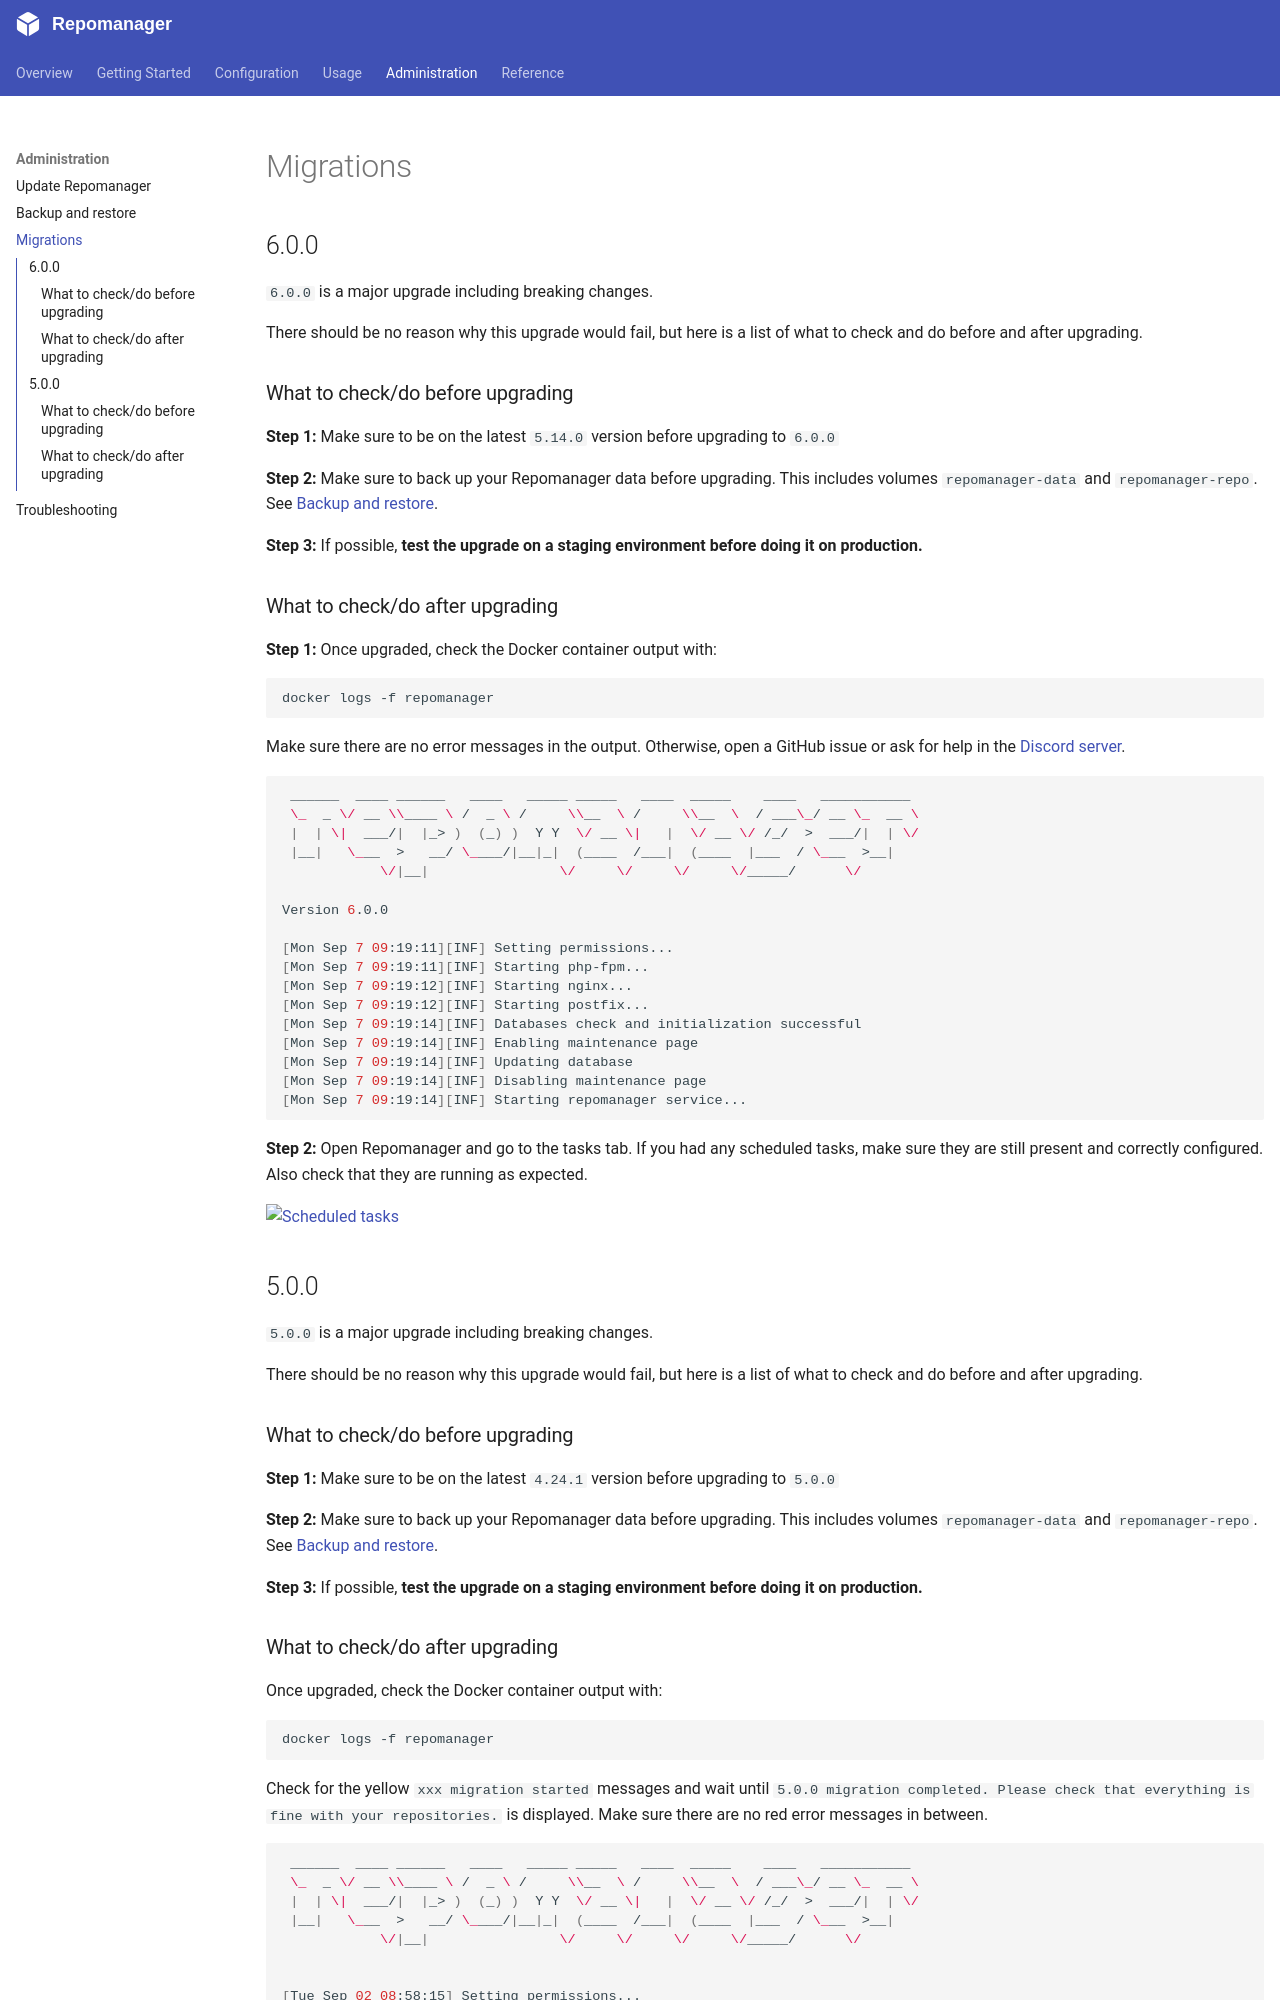

repository: lbr38/repomanager · page: 6.0.0/administration/migrations/index.html · generator: mkdocs

## 6.0.0

``6.0.0`` is a major upgrade including breaking changes.

There should be no reason why this upgrade would fail, but here is a list of what to check and do before and after upgrading.

### What to check/do before upgrading

**Step 1:** Make sure to be on the latest ``5.14.0`` version before upgrading to ``6.0.0``

**Step 2:** Make sure to back up your Repomanager data before upgrading. This includes volumes ``repomanager-data`` and ``repomanager-repo``. See [Backup and restore](/latest/administration/backup-restore/#what-should-be-backed-up).

**Step 3:** If possible, **test the upgrade on a staging environment before doing it on production.**

### What to check/do after upgrading

**Step 1:** Once upgraded, check the Docker container output with:

```bash
docker logs -f repomanager
```

Make sure there are no error messages in the output. Otherwise, open a GitHub issue or ask for help in the [Discord server](https://discord.gg/xuNxGv9U9).

```bash
 ______  ____ ______   ____   _____ _____   ____  _____    ____   ___________
 \_  _ \/ __ \\____ \ /  _ \ /     \\__  \ /     \\__  \  / ___\_/ __ \_  __ \
 |  | \|  ___/|  |_> )  (_) )  Y Y  \/ __ \|   |  \/ __ \/ /_/  >  ___/|  | \/
 |__|   \___  >   __/ \____/|__|_|  (____  /___|  (____  |___  / \___  >__|
            \/|__|                \/     \/     \/     \/_____/      \/

Version 6.0.0

[Mon Sep 7 09:19:11][INF] Setting permissions... 
[Mon Sep 7 09:19:11][INF] Starting php-fpm...
[Mon Sep 7 09:19:12][INF] Starting nginx...
[Mon Sep 7 09:19:12][INF] Starting postfix...
[Mon Sep 7 09:19:14][INF] Databases check and initialization successful
[Mon Sep 7 09:19:14][INF] Enabling maintenance page
[Mon Sep 7 09:19:14][INF] Updating database
[Mon Sep 7 09:19:14][INF] Disabling maintenance page
[Mon Sep 7 09:19:14][INF] Starting repomanager service...
```

**Step 2:** Open Repomanager and go to the tasks tab. If you had any scheduled tasks, make sure they are still present and correctly configured. Also check that they are running as expected.

[![Scheduled tasks](https://assets.repomanager.net/repomanager/6.0.0/administration/migrations/6.0.0-scheduled-tasks.png)](https://assets.repomanager.net/repomanager/6.0.0/administration/migrations/6.0.0-scheduled-tasks.png)


## 5.0.0

``5.0.0`` is a major upgrade including breaking changes.

There should be no reason why this upgrade would fail, but here is a list of what to check and do before and after upgrading.

### What to check/do before upgrading

**Step 1:** Make sure to be on the latest ``4.24.1`` version before upgrading to ``5.0.0``

**Step 2:** Make sure to back up your Repomanager data before upgrading. This includes volumes ``repomanager-data`` and ``repomanager-repo``. See [Backup and restore](/latest/administration/backup-restore/#what-should-be-backed-up).

**Step 3:** If possible, **test the upgrade on a staging environment before doing it on production.**
